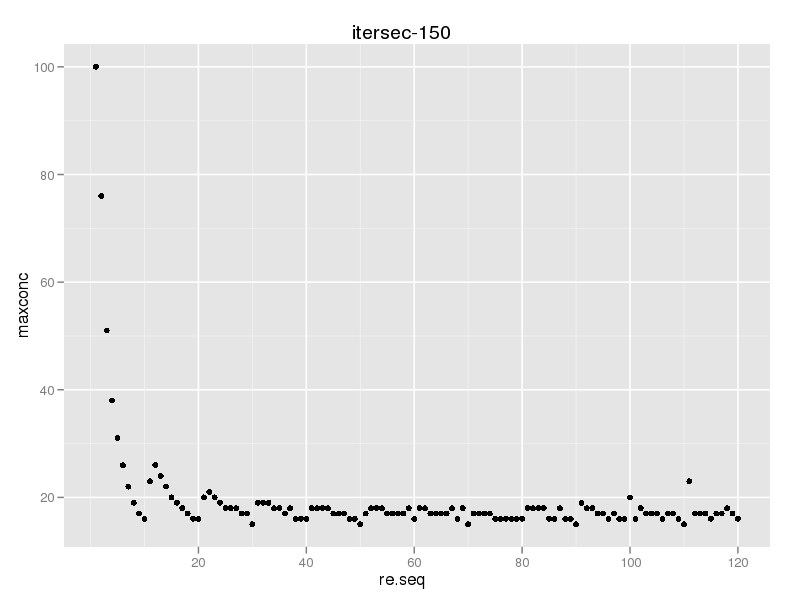

The file beside this chart, header and first rows:
rampevery, maxconc
1, 100
2, 76
3, 51
4, 38
5, 31
6, 26
7, 22
8, 19
9, 17
10, 16
11, 23
12, 26
13, 24
14, 22
15, 20
16, 19
17, 18
18, 17
19, 16
20, 16
21, 20
22, 21
23, 20
24, 19
25, 18
26, 18
27, 18
28, 17
29, 17
30, 15
31, 19
32, 19
33, 19
34, 18
35, 18
36, 17
37, 18
38, 16
39, 16
40, 16
41, 18
42, 18
43, 18
44, 18
45, 17
46, 17
47, 17
48, 16
49, 16
50, 15
51, 17
52, 18
53, 18
54, 18
55, 17
56, 17
57, 17
58, 17
59, 18
60, 16
... 60 more rows
